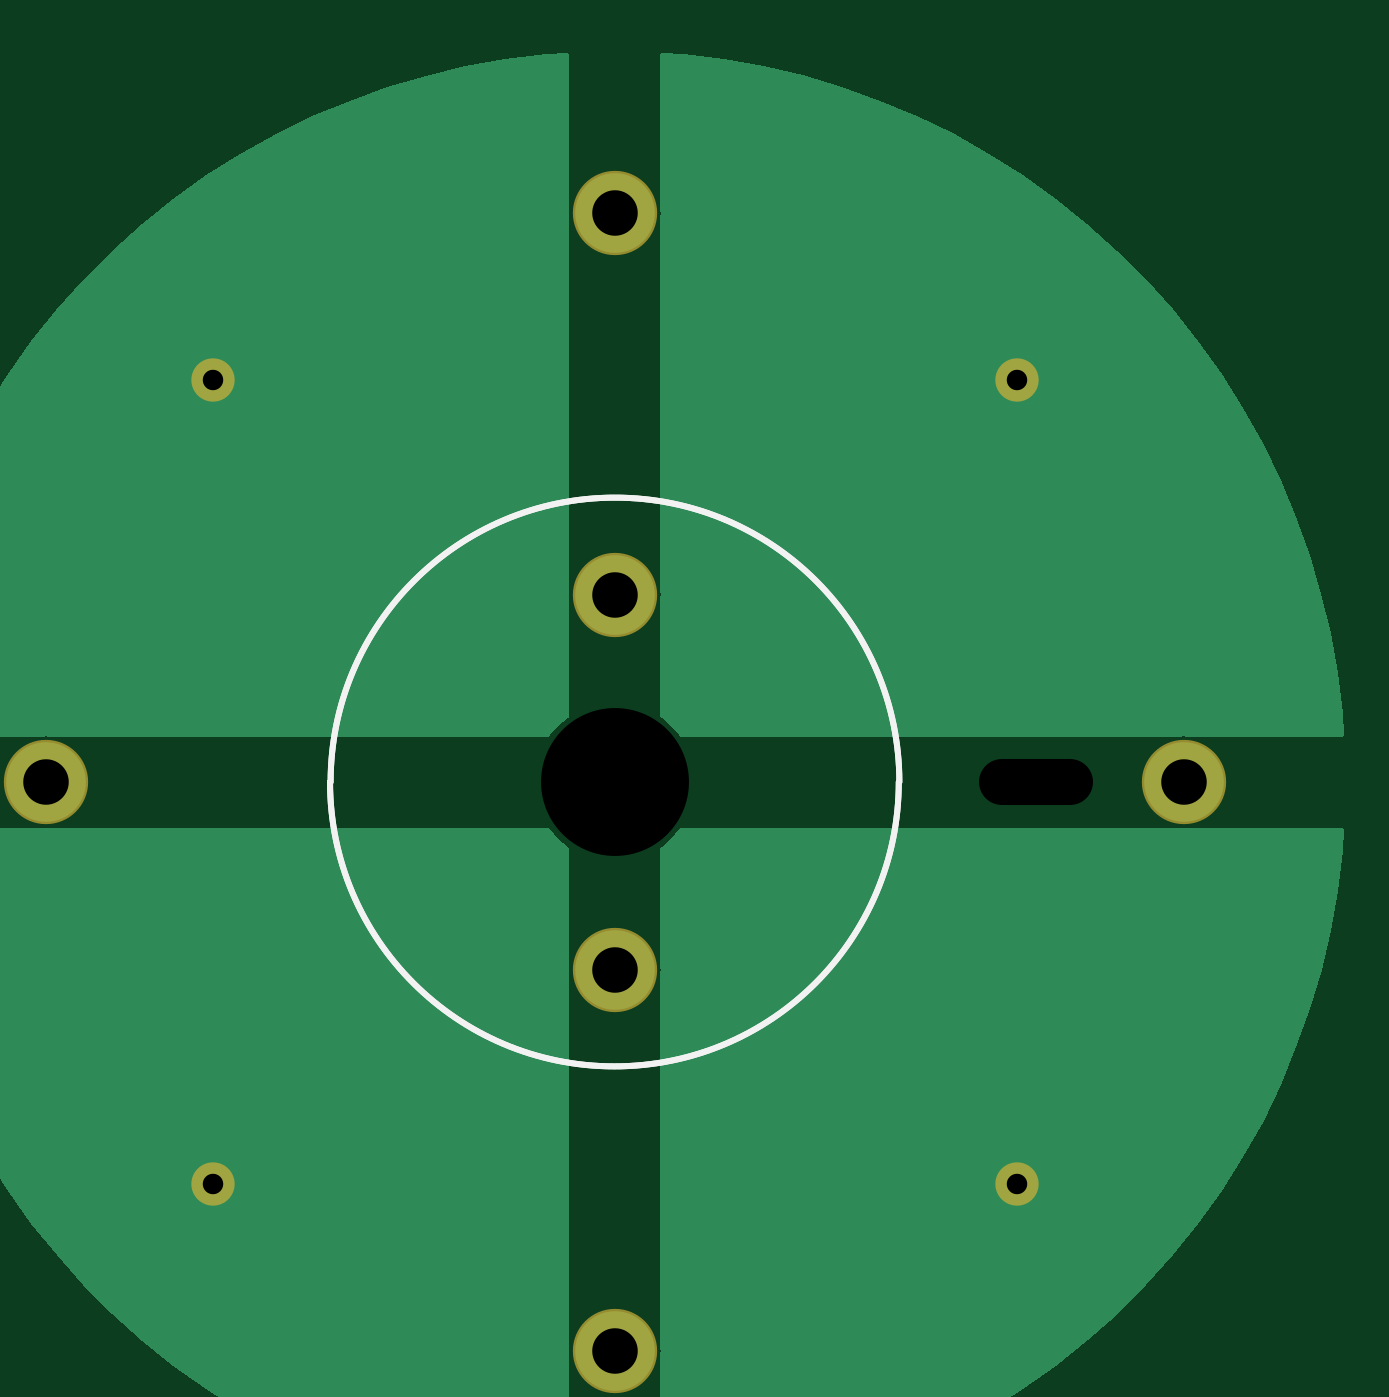
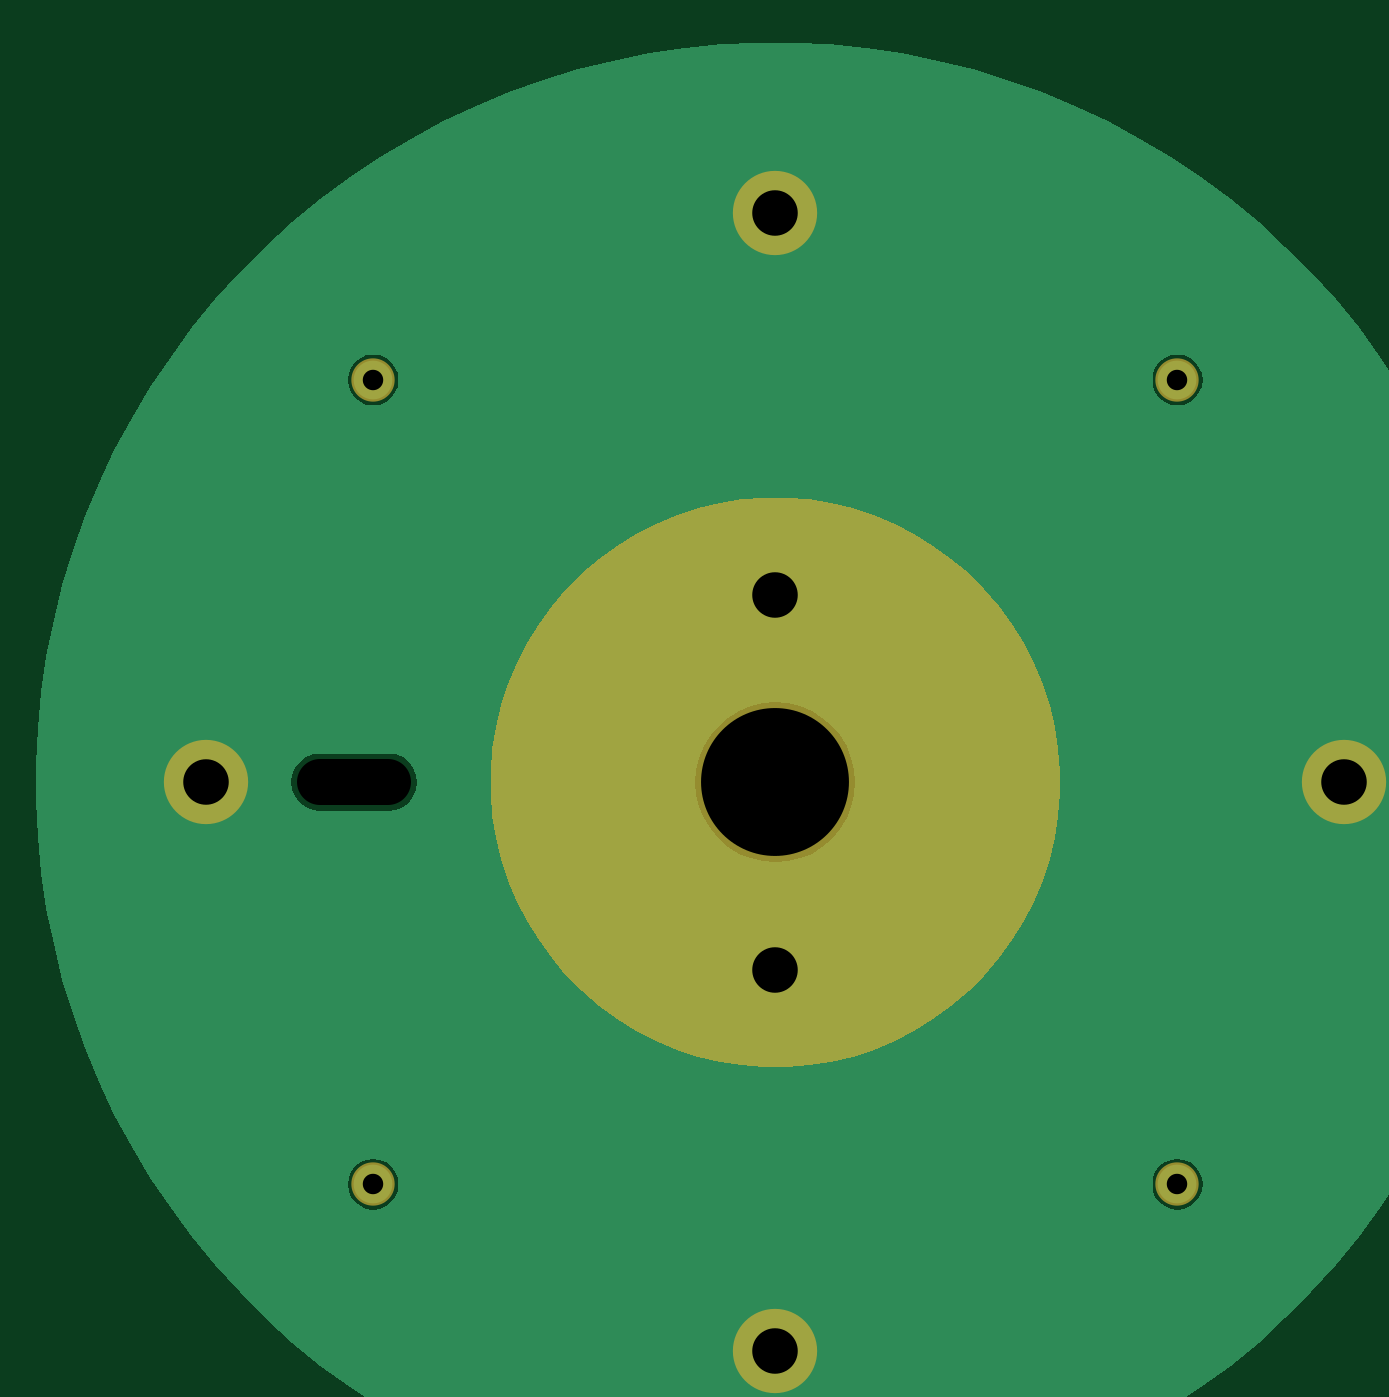
Circuit board: 7 layer files. Board 57.1 x 57.4 mm.
- drill: stator-roundholes.txt (322 bytes)
- drill: stator-slotholes.txt (136 bytes)
- bottom_copper: stator.gbl (4535 bytes)
- bottom_mask: stator.gbs (1451 bytes)
- top_copper: stator.gtl (2744 bytes)
- top_silk: stator.gto (287 bytes)
- top_mask: stator.gts (315 bytes)

=== drill: stator-roundholes.txt ===
%FSTAX23Y23*%
%MOIN*%
%SFA1B1*%

%IPPOS*%
%ADD9500C,0.035430*%
%ADD9501C,0.078740*%
%ADD9502C,0.255910*%
%LNstator-roundholes-1*%
%LPD*%
G54D9500*
X03194Y02399D03*
X04585D03*
Y0379D03*
X03194D03*
G54D9501*
X04874Y03095D03*
X0389Y0277D03*
Y0211D03*
X02905Y03095D03*
X0389Y03419D03*
Y04079D03*
G54D9502*
X0389Y03095D03*
M02*
=== drill: stator-slotholes.txt ===
%FSTAX23Y23*%
%MOIN*%
%SFA1B1*%

%IPPOS*%
%ADD9501C,0.078740*%
%LNstator-slotholes-1*%
%LPD*%
G54D9501*
X04677Y03095D02*
X04559D01*
M02*
=== bottom_copper: stator.gbl ===
%FSTAX23Y23*%
%MOIN*%
%SFA1B1*%

%IPPOS*%
%ADD14C,0.137800*%
%ADD15C,0.066930*%
%ADD16C,0.039370*%
%LNstator-1*%
%LPD*%
G36*
X03984Y04371D02*
X04046Y04365D01*
X04108Y04356*
X0417Y04343*
X04231Y04328*
X04291Y0431*
X0435Y04289*
X04408Y04265*
X04465Y04238*
X0452Y04208*
X04574Y04176*
X04626Y04141*
X04677Y04104*
X04726Y04064*
X04772Y04021*
X04816Y03977*
X04859Y03931*
X04899Y03882*
X04936Y03831*
X04971Y03779*
X05003Y03725*
X05033Y0367*
X0506Y03613*
X05084Y03555*
X05105Y03496*
X05123Y03436*
X05138Y03375*
X05151Y03313*
X0516Y03251*
X05166Y03189*
X05169Y03126*
Y03095*
Y03063*
X05166Y03*
X0516Y02938*
X05151Y02876*
X05138Y02814*
X05123Y02753*
X05105Y02693*
X05084Y02634*
X0506Y02576*
X05033Y02519*
X05003Y02464*
X04971Y0241*
X04936Y02358*
X04899Y02307*
X04859Y02259*
X04816Y02212*
X04772Y02168*
X04726Y02125*
X04677Y02085*
X04626Y02048*
X04574Y02013*
X0452Y01981*
X04465Y01951*
X04408Y01924*
X0435Y019*
X04291Y01879*
X04231Y01861*
X0417Y01846*
X04108Y01833*
X04046Y01824*
X03984Y01818*
X03921Y01815*
X03858*
X03795Y01818*
X03733Y01824*
X03671Y01833*
X03609Y01846*
X03548Y01861*
X03488Y01879*
X03429Y019*
X03371Y01924*
X03314Y01951*
X03259Y01981*
X03205Y02013*
X03153Y02048*
X03102Y02085*
X03053Y02125*
X03007Y02168*
X02963Y02212*
X0292Y02259*
X0288Y02307*
X02843Y02358*
X02808Y0241*
X02776Y02464*
X02746Y02519*
X02719Y02576*
X02695Y02634*
X02674Y02693*
X02656Y02753*
X02641Y02814*
X02628Y02876*
X02619Y02938*
X02613Y03*
X0261Y03063*
Y03095*
Y03126*
X02613Y03189*
X02619Y03251*
X02628Y03313*
X02641Y03375*
X02656Y03436*
X02674Y03496*
X02695Y03555*
X02719Y03613*
X02746Y0367*
X02776Y03725*
X02808Y03779*
X02843Y03831*
X0288Y03882*
X0292Y03931*
X02963Y03977*
X03007Y04021*
X03053Y04064*
X03102Y04104*
X03153Y04141*
X03205Y04176*
X03259Y04208*
X03314Y04238*
X03371Y04265*
X03429Y04289*
X03488Y0431*
X03548Y04328*
X03609Y04343*
X03671Y04356*
X03733Y04365*
X03795Y04371*
X03858Y04374*
X03921*
X03984Y04371*
G37*
%LNstator-2*%
%LPC*%
G36*
X04585Y03834D02*
X04574Y03833D01*
X04564Y03828*
X04554Y03821*
X04548Y03812*
X04543Y03802*
X04542Y0379*
X04543Y03779*
X04548Y03769*
X04554Y03759*
X04564Y03753*
X04574Y03748*
X04585Y03747*
X04597Y03748*
X04607Y03753*
X04616Y03759*
X04623Y03769*
X04628Y03779*
X04629Y0379*
X04628Y03802*
X04623Y03812*
X04616Y03821*
X04607Y03828*
X04597Y03833*
X04585Y03834*
G37*
G36*
X03194D02*
X03182Y03833D01*
X03172Y03828*
X03163Y03821*
X03156Y03812*
X03151Y03802*
X0315Y0379*
X03151Y03779*
X03156Y03769*
X03163Y03759*
X03172Y03753*
X03182Y03748*
X03194Y03747*
X03205Y03748*
X03215Y03753*
X03225Y03759*
X03232Y03769*
X03236Y03779*
X03237Y0379*
X03236Y03802*
X03232Y03812*
X03225Y03821*
X03215Y03828*
X03205Y03833*
X03194Y03834*
G37*
G36*
X04677Y03144D02*
X04559D01*
X04546Y03143*
X04534Y03138*
X04524Y0313*
X04516Y03119*
X04511Y03107*
X04509Y03095*
X04511Y03082*
X04516Y0307*
X04524Y03059*
X04534Y03051*
X04546Y03046*
X04559Y03045*
X04677*
X0469Y03046*
X04702Y03051*
X04712Y03059*
X0472Y0307*
X04725Y03082*
X04727Y03095*
X04725Y03107*
X0472Y03119*
X04712Y0313*
X04702Y03138*
X0469Y03143*
X04677Y03144*
G37*
G36*
X0389Y03233D02*
X03868Y03231D01*
X03847Y03226*
X03827Y03218*
X03808Y03206*
X03792Y03192*
X03778Y03176*
X03766Y03157*
X03758Y03137*
X03753Y03116*
X03751Y03095*
X03753Y03073*
X03758Y03052*
X03766Y03032*
X03778Y03013*
X03792Y02997*
X03808Y02983*
X03827Y02971*
X03847Y02963*
X03868Y02958*
X0389Y02956*
X03911Y02958*
X03932Y02963*
X03952Y02971*
X03971Y02983*
X03987Y02997*
X04001Y03013*
X04013Y03032*
X04021Y03052*
X04026Y03073*
X04028Y03095*
X04026Y03116*
X04021Y03137*
X04013Y03157*
X04001Y03176*
X03987Y03192*
X03971Y03206*
X03952Y03218*
X03932Y03226*
X03911Y03231*
X0389Y03233*
G37*
G36*
X04585Y02442D02*
X04574Y02441D01*
X04564Y02437*
X04554Y0243*
X04548Y0242*
X04543Y0241*
X04542Y02399*
X04543Y02387*
X04548Y02377*
X04554Y02368*
X04564Y02361*
X04574Y02356*
X04585Y02355*
X04597Y02356*
X04607Y02361*
X04616Y02368*
X04623Y02377*
X04628Y02387*
X04629Y02399*
X04628Y0241*
X04623Y0242*
X04616Y0243*
X04607Y02437*
X04597Y02441*
X04585Y02442*
G37*
G36*
X03194D02*
X03182Y02441D01*
X03172Y02437*
X03163Y0243*
X03156Y0242*
X03151Y0241*
X0315Y02399*
X03151Y02387*
X03156Y02377*
X03163Y02368*
X03172Y02361*
X03182Y02356*
X03194Y02355*
X03205Y02356*
X03215Y02361*
X03225Y02368*
X03232Y02377*
X03236Y02387*
X03237Y02399*
X03236Y0241*
X03232Y0242*
X03225Y0243*
X03215Y02437*
X03205Y02441*
X03194Y02442*
G37*
%LNstator-3*%
%LPD*%
G54D14*
X0389Y03419D03*
X02905Y03095D03*
X0389Y04079D03*
X04874Y03095D03*
X0389Y0211D03*
Y0277D03*
G54D15*
X04585Y02399D03*
X03194D03*
Y0379D03*
X04585D03*
G54D16*
X04618Y03095D03*
X0389D03*
M02*
=== bottom_mask: stator.gbs ===
%FSTAX23Y23*%
%MOIN*%
%SFA1B1*%

%IPPOS*%
%ADD11C,0.145800*%
%ADD12C,0.074930*%
%ADD13C,0.047370*%
%LNstator-1*%
%LPD*%
G36*
X03397Y03095D02*
Y03075D01*
X034Y03037*
X03406Y02998*
X03415Y02961*
X03427Y02924*
X03442Y02888*
X0346Y02854*
X0348Y02821*
X03503Y0279*
X03528Y0276*
X03555Y02733*
X03585Y02708*
X03616Y02685*
X03649Y02665*
X03683Y02647*
X03719Y02632*
X03756Y0262*
X03793Y02611*
X03832Y02605*
X0387Y02602*
X0389*
X03909*
X03947Y02605*
X03986Y02611*
X04023Y0262*
X0406Y02632*
X04096Y02647*
X0413Y02665*
X04163Y02685*
X04194Y02708*
X04224Y02733*
X04251Y0276*
X04276Y0279*
X04299Y02821*
X04319Y02854*
X04337Y02888*
X04352Y02924*
X04364Y02961*
X04373Y02998*
X04379Y03037*
X04382Y03075*
Y03095*
Y03114*
X04379Y03152*
X04373Y03191*
X04364Y03228*
X04352Y03265*
X04337Y03301*
X04319Y03335*
X04299Y03368*
X04276Y03399*
X04251Y03429*
X04224Y03456*
X04194Y03481*
X04163Y03504*
X0413Y03524*
X04096Y03542*
X0406Y03557*
X04023Y03569*
X03986Y03578*
X03947Y03584*
X03909Y03587*
X0389*
X0387*
X03832Y03584*
X03793Y03578*
X03756Y03569*
X03719Y03557*
X03683Y03542*
X03649Y03524*
X03616Y03504*
X03585Y03481*
X03555Y03456*
X03528Y03429*
X03503Y03399*
X0348Y03368*
X0346Y03335*
X03442Y03301*
X03427Y03265*
X03415Y03228*
X03406Y03191*
X034Y03152*
X03397Y03114*
Y03095*
G37*
G54D11*
X0389Y03419D03*
X02905Y03095D03*
X0389Y04079D03*
X04874Y03095D03*
X0389Y0211D03*
Y0277D03*
G54D12*
X04585Y02399D03*
X03194D03*
Y0379D03*
X04585D03*
G54D13*
X04618Y03095D03*
X0389D03*
M02*
=== top_copper: stator.gtl ===
%FSTAX23Y23*%
%MOIN*%
%SFA1B1*%

%IPPOS*%
%ADD14C,0.137800*%
%ADD15C,0.066930*%
%ADD16C,0.039370*%
%LNstator-1*%
%LPD*%
G36*
X03778Y03013D02*
X03792Y02997D01*
X03808Y02983*
X03811Y02981*
Y02775*
X0381Y0277*
X03811Y02764*
Y02116*
X0381Y0211*
X03811Y02105*
Y01835*
X03807Y01832*
X0377Y01834*
X03701Y01843*
X03632Y01855*
X03564Y01871*
X03497Y01891*
X03431Y01915*
X03366Y01942*
X03304Y01972*
X03242Y02007*
X03183Y02044*
X03126Y02085*
X03072Y02128*
X0302Y02175*
X0297Y02224*
X02924Y02276*
X0288Y02331*
X02839Y02388*
X02802Y02447*
X02768Y02508*
X02737Y02571*
X0271Y02636*
X02686Y02701*
X02667Y02768*
X0265Y02836*
X02638Y02905*
X0263Y02975*
X02627Y03012*
X0263Y03016*
X029*
X02905Y03015*
X02911Y03016*
X03776*
X03778Y03013*
G37*
G36*
X03811Y04354D02*
Y04084D01*
X0381Y04079*
X03811Y04073*
Y03425*
X0381Y03419*
X03811Y03414*
Y03208*
X03808Y03206*
X03792Y03192*
X03778Y03176*
X03776Y03173*
X02911*
X02905Y03174*
X029Y03173*
X0263*
X02627Y03177*
X02629Y03214*
X02638Y03283*
X0265Y03352*
X02666Y0342*
X02686Y03487*
X0271Y03553*
X02737Y03618*
X02767Y0368*
X02802Y03742*
X02839Y03801*
X0288Y03858*
X02923Y03912*
X0297Y03964*
X03019Y04014*
X03071Y0406*
X03126Y04104*
X03183Y04145*
X03242Y04182*
X03303Y04216*
X03366Y04247*
X03431Y04274*
X03496Y04298*
X03563Y04317*
X03631Y04334*
X037Y04346*
X0377Y04354*
X03807Y04357*
X03811Y04354*
G37*
G36*
X05152Y03012D02*
X0515Y02975D01*
X05141Y02906*
X05129Y02837*
X05113Y02769*
X05093Y02702*
X05069Y02636*
X05042Y02571*
X05012Y02509*
X04977Y02447*
X0494Y02388*
X04899Y02331*
X04856Y02277*
X04809Y02225*
X0476Y02175*
X04708Y02129*
X04653Y02085*
X04596Y02044*
X04537Y02007*
X04476Y01973*
X04413Y01942*
X04349Y01915*
X04283Y01891*
X04216Y01872*
X04148Y01855*
X04079Y01843*
X04009Y01835*
X03972Y01832*
X03968Y01835*
Y02105*
X03969Y0211*
X03968Y02116*
Y02764*
X03969Y0277*
X03968Y02775*
Y02981*
X03971Y02983*
X03987Y02997*
X04001Y03013*
X04003Y03016*
X04868*
X04874Y03015*
X04879Y03016*
X05149*
X05152Y03012*
G37*
G36*
X04009Y04355D02*
X04078Y04346D01*
X04147Y04334*
X04215Y04318*
X04282Y04298*
X04348Y04274*
X04413Y04247*
X04475Y04217*
X04537Y04182*
X04596Y04145*
X04653Y04104*
X04707Y04061*
X04759Y04014*
X04809Y03965*
X04855Y03913*
X04899Y03858*
X0494Y03801*
X04977Y03742*
X05011Y03681*
X05042Y03618*
X05069Y03554*
X05093Y03488*
X05112Y03421*
X05129Y03353*
X05141Y03284*
X05149Y03214*
X05152Y03177*
X05149Y03173*
X04879*
X04874Y03174*
X04868Y03173*
X04003*
X04001Y03176*
X03987Y03192*
X03971Y03206*
X03968Y03208*
Y03414*
X03969Y03419*
X03968Y03425*
Y04073*
X03969Y04079*
X03968Y04084*
Y04354*
X03972Y04357*
X04009Y04355*
G37*
G54D14*
X0389Y03419D03*
X02905Y03095D03*
X0389Y04079D03*
X04874Y03095D03*
X0389Y0211D03*
Y0277D03*
G54D15*
X04585Y02399D03*
X03194D03*
Y0379D03*
X04585D03*
G54D16*
X04618Y03095D03*
X0389D03*
M02*
=== top_silk: stator.gto ===
%FSTAX23Y23*%
%MOIN*%
%SFA1B1*%

%IPPOS*%
%ADD10C,0.010000*%
%LNstator-1*%
%LPD*%
G54D10*
X04382Y03095D02*
D01*
D01*
G75*
G03X03397I-00492J0D01*
G74*G01*
D01*
G75*
G03X04382I00492J0D01*
G74*G01*
D01*
D01*
G75*
G03X03397I-00492J0D01*
G74*G01*
D01*
G75*
G03X04382I00492J0D01*
G74*G01*
M02*
=== top_mask: stator.gts ===
%FSTAX23Y23*%
%MOIN*%
%SFA1B1*%

%IPPOS*%
%ADD11C,0.145800*%
%ADD12C,0.074930*%
%ADD13C,0.047370*%
%LNstator-1*%
%LPD*%
G54D11*
X0389Y03419D03*
X02905Y03095D03*
X0389Y04079D03*
X04874Y03095D03*
X0389Y0211D03*
Y0277D03*
G54D12*
X04585Y02399D03*
X03194D03*
Y0379D03*
X04585D03*
G54D13*
X04618Y03095D03*
X0389D03*
M02*
